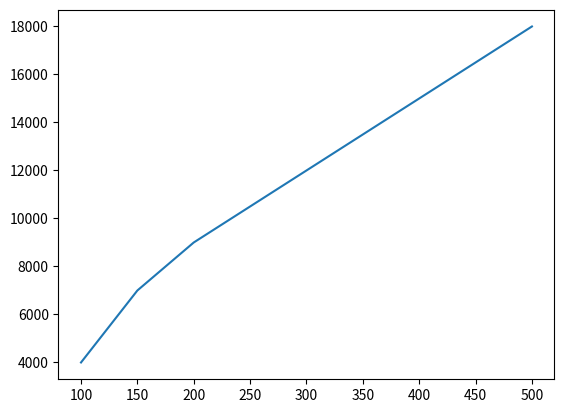

This figure's Python source: (Note: this script raises an exception after producing the figure.)
import matplotlib.pyplot as plt
import numpy as np

# JOSE SOLIS NC 1472
cant_productos = [100,150,200,300,500]
precio = [4000,7000, 9000, 12000, 18000]

plt.plot(cant_productos,precio)
plt.show()
# personaliza grafica

plt.plot(cant_productos,precio,color='blue',marker='o',linestyle='dashed',linewith=2,markersize=12)
plt.title("ventas de walmart 1389")

plt.show()
plt.xlabel("cant_prod")
plt.ylabel("precios")
plt.show()
